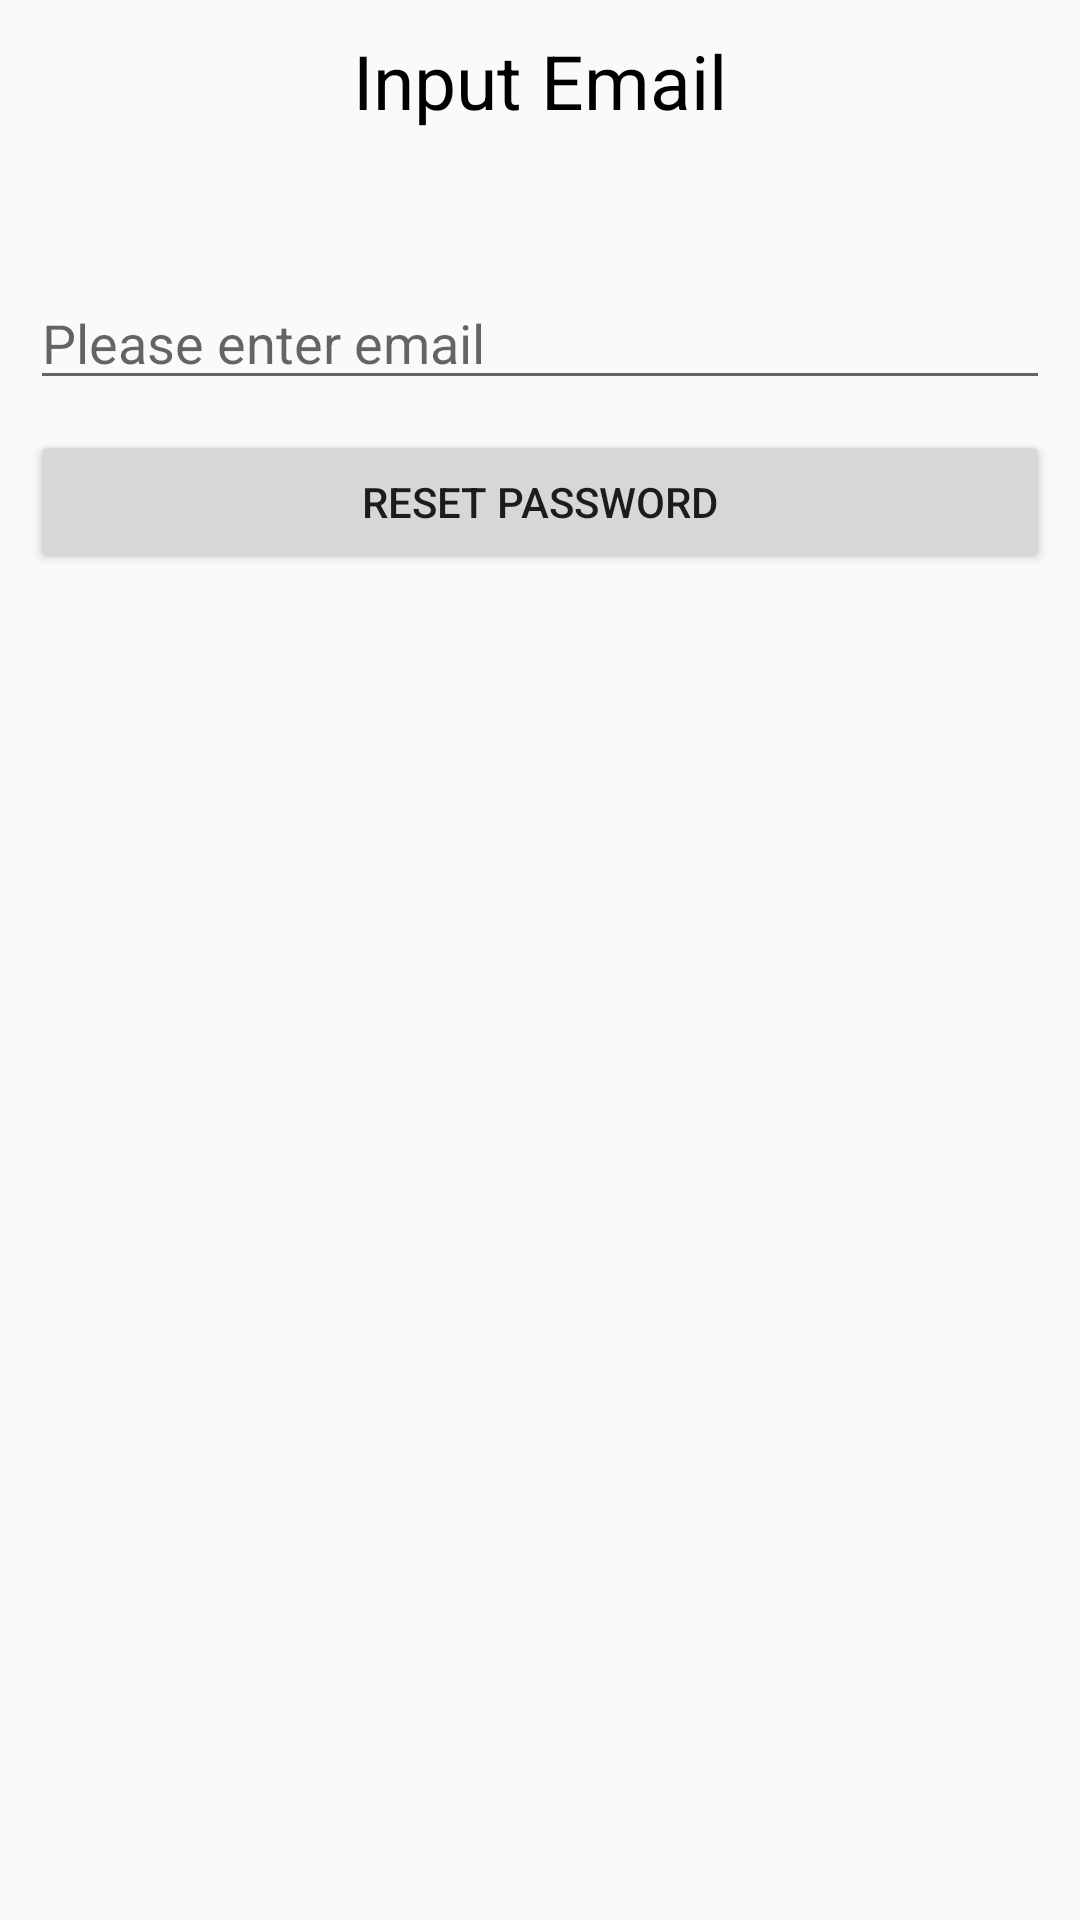

Reconstruct the res/layout file that produces this screen, plus the resources it refers to.
<!-- AndroidManifest.xml: application theme AppTheme -->
<!-- res/layout/dialog_forgotpass.xml -->
<RelativeLayout xmlns:android="http://schemas.android.com/apk/res/android"
    xmlns:tools="http://schemas.android.com/tools"
    android:layout_width="match_parent"
    android:layout_height="wrap_content"
    android:paddingLeft="@dimen/activity_horizontal_margin"
    android:paddingTop="@dimen/activity_vertical_margin"
    android:paddingRight="@dimen/activity_horizontal_margin"
    android:paddingBottom="@dimen/activity_vertical_margin">

    <RelativeLayout
        android:id="@+id/content_ly"
        android:layout_width="match_parent"
        android:layout_height="wrap_content"
        >
        <TextView
            android:id="@+id/head"
            android:layout_width="match_parent"
            android:layout_height="wrap_content"
            android:text="Input Email"
            android:textSize="25sp"
            android:textAlignment="center"
            android:textColor="@android:color/black"/>

        <EditText
            android:id="@+id/forgot_email"
            android:layout_width="match_parent"
            android:layout_below="@+id/head"
            android:layout_height="wrap_content"
            android:hint="Please enter email"
            android:layout_alignParentStart="true"
            android:layout_alignParentLeft="true"
            android:layout_alignParentTop="true"
            android:layout_marginTop="82dp" />


        <Button
            android:id="@+id/btn_save_s"
            android:layout_width="match_parent"
            android:layout_below="@+id/forgot_email"
            android:layout_height="wrap_content"
            android:layout_marginTop="10dp"
            android:gravity="center"
            android:text="Reset Password"

            />
    </RelativeLayout>

    <RelativeLayout
        android:visibility="gone"
        android:layout_width="match_parent"
        android:gravity="center"
        android:id="@+id/pb_ly"
        android:layout_height="wrap_content">
        <ProgressBar
            android:id="@+id/schedule_pb"
            android:layout_width="match_parent"
            android:layout_height="150dp"/>
        <TextView
            android:layout_width="match_parent"
            android:layout_height="wrap_content"
            android:layout_below="@+id/schedule_pb"
            android:text="Loading...."
            android:textSize="27sp"
            android:textAlignment="center"/>
    </RelativeLayout>



</RelativeLayout>
<!-- resources referenced by this layout -->
<resources>
  <dimen name="activity_horizontal_margin">10dp</dimen>
  <dimen name="activity_vertical_margin">10dp</dimen>
  <style name="AppTheme" parent="Theme.AppCompat.Light.NoActionBar">
          
          <item name="colorPrimary">@color/colorPrimary</item>
          <item name="colorPrimaryDark">@color/colorPrimaryDark</item>
          <item name="colorAccent">@color/colorAccent</item>
      </style>
  <color name="colorPrimary">#6200EE</color>
  <color name="colorPrimaryDark">#645585</color>
  <color name="colorAccent">#03DAC5</color>
  
  //login and register
</resources>
